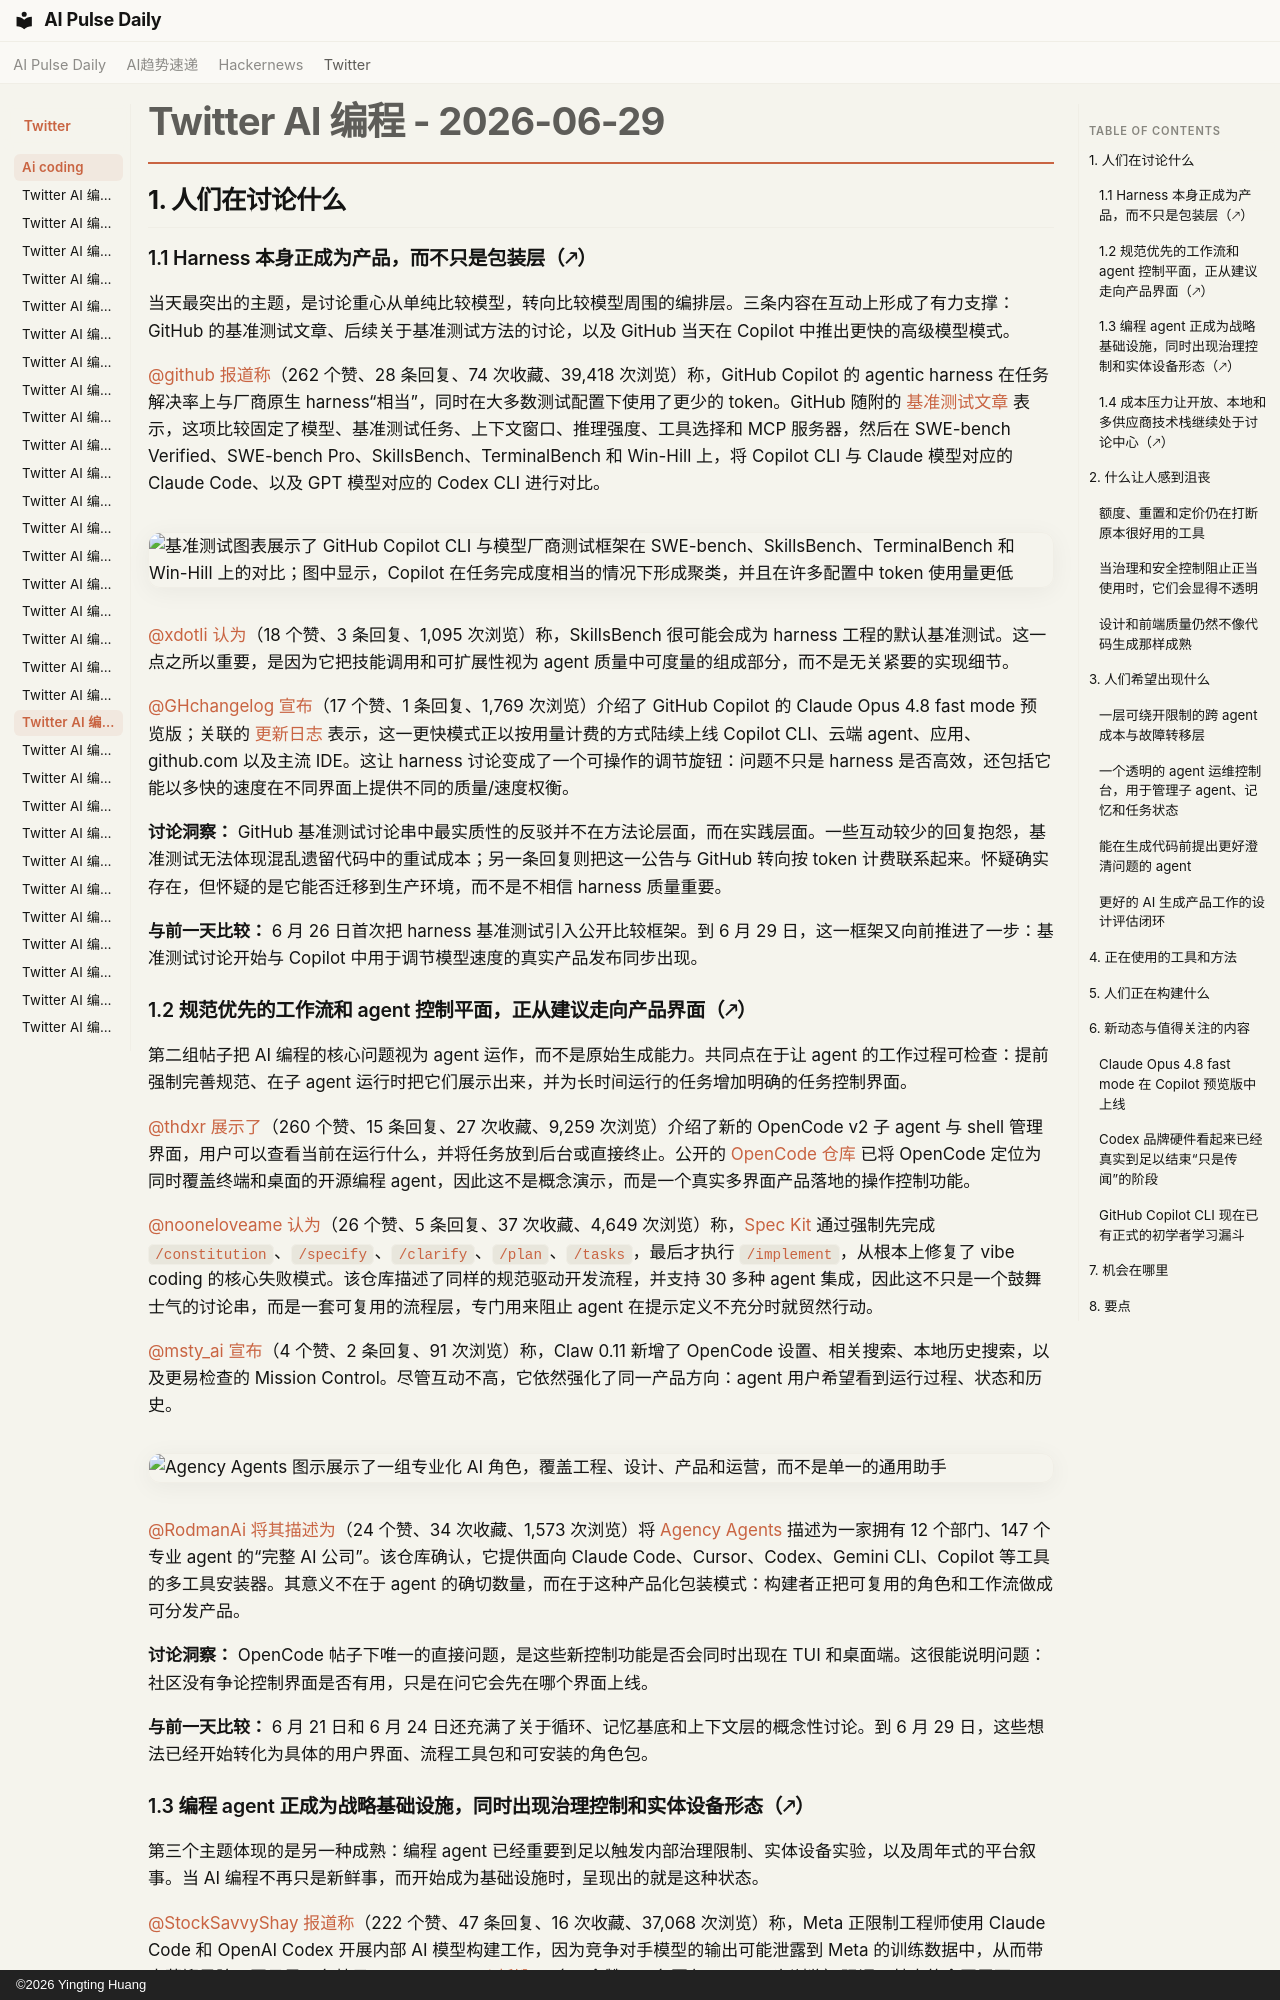

repository: vibewatch/vibewatch.github.io · page: twitter/ai-coding/2026-06-29.zh/index.html · generator: mkdocs · copyright: ©2026 Yingting Huang

# Twitter AI 编程 - 2026-06-29

## 1. 人们在讨论什么

### 1.1 Harness 本身正成为产品，而不只是包装层（🡕）

当天最突出的主题，是讨论重心从单纯比较模型，转向比较模型周围的编排层。三条内容在互动上形成了有力支撑：GitHub 的基准测试文章、后续关于基准测试方法的讨论，以及 GitHub 当天在 Copilot 中推出更快的高级模型模式。

[@github](https://x.com/github) [报道称](https://x.com/github/status/2071356504805142532)（262 个赞、28 条回复、74 次收藏、39,418 次浏览）称，GitHub Copilot 的 agentic harness 在任务解决率上与厂商原生 harness“相当”，同时在大多数测试配置下使用了更少的 token。GitHub 随附的 [基准测试文章](https://github.blog/ai-and-ml/github-copilot/evaluating-performance-and-efficiency-of-the-github-copilot-agentic-harness-across-models-and-tasks/) 表示，这项比较固定了模型、基准测试任务、上下文窗口、推理强度、工具选择和 MCP 服务器，然后在 SWE-bench Verified、SWE-bench Pro、SkillsBench、TerminalBench 和 Win-Hill 上，将 Copilot CLI 与 Claude 模型对应的 Claude Code、以及 GPT 模型对应的 Codex CLI 进行对比。

![基准测试图表展示了 GitHub Copilot CLI 与模型厂商测试框架在 SWE-bench、SkillsBench、TerminalBench 和 Win-Hill 上的对比；图中显示，Copilot 在任务完成度相当的情况下形成聚类，并且在许多配置中 token 使用量更低](https://pbs.twimg.com/media/HL7uzXvbEAAJpng.jpg)

[@xdotli](https://x.com/xdotli) [认为](https://x.com/xdotli/status/2071428633902879061)（18 个赞、3 条回复、1,095 次浏览）称，SkillsBench 很可能会成为 harness 工程的默认基准测试。这一点之所以重要，是因为它把技能调用和可扩展性视为 agent 质量中可度量的组成部分，而不是无关紧要的实现细节。

[@GHchangelog](https://x.com/GHchangelog) [宣布](https://x.com/GHchangelog/status/2071643637365043322)（17 个赞、1 条回复、1,769 次浏览）介绍了 GitHub Copilot 的 Claude Opus 4.8 fast mode 预览版；关联的 [更新日志](https://github.blog/changelog/2026-06-29-claude-opus-4-8-fast-mode-is-now-in-preview-for-github-copilot/) 表示，这一更快模式正以按用量计费的方式陆续上线 Copilot CLI、云端 agent、应用、github.com 以及主流 IDE。这让 harness 讨论变成了一个可操作的调节旋钮：问题不只是 harness 是否高效，还包括它能以多快的速度在不同界面上提供不同的质量/速度权衡。

**讨论洞察：** GitHub 基准测试讨论串中最实质性的反驳并不在方法论层面，而在实践层面。一些互动较少的回复抱怨，基准测试无法体现混乱遗留代码中的重试成本；另一条回复则把这一公告与 GitHub 转向按 token 计费联系起来。怀疑确实存在，但怀疑的是它能否迁移到生产环境，而不是不相信 harness 质量重要。

**与前一天比较：** 6 月 26 日首次把 harness 基准测试引入公开比较框架。到 6 月 29 日，这一框架又向前推进了一步：基准测试讨论开始与 Copilot 中用于调节模型速度的真实产品发布同步出现。

### 1.2 规范优先的工作流和 agent 控制平面，正从建议走向产品界面（🡕）

第二组帖子把 AI 编程的核心问题视为 agent 运作，而不是原始生成能力。共同点在于让 agent 的工作过程可检查：提前强制完善规范、在子 agent 运行时把它们展示出来，并为长时间运行的任务增加明确的任务控制界面。

[@thdxr](https://x.com/thdxr) [展示了](https://x.com/thdxr/status/2071657238855327960)（260 个赞、15 条回复、27 次收藏、9,259 次浏览）介绍了新的 OpenCode v2 子 agent 与 shell 管理界面，用户可以查看当前在运行什么，并将任务放到后台或直接终止。公开的 [OpenCode 仓库](https://github.com/anomalyco/opencode) 已将 OpenCode 定位为同时覆盖终端和桌面的开源编程 agent，因此这不是概念演示，而是一个真实多界面产品落地的操作控制功能。

[@nooneloveame](https://x.com/nooneloveame) [认为](https://x.com/nooneloveame/status/2071323779557699674)（26 个赞、5 条回复、37 次收藏、4,649 次浏览）称，[Spec Kit](https://github.com/github/spec-kit) 通过强制先完成 `/constitution`、`/specify`、`/clarify`、`/plan`、`/tasks`，最后才执行 `/implement`，从根本上修复了 vibe coding 的核心失败模式。该仓库描述了同样的规范驱动开发流程，并支持 30 多种 agent 集成，因此这不只是一个鼓舞士气的讨论串，而是一套可复用的流程层，专门用来阻止 agent 在提示定义不充分时就贸然行动。

[@msty_ai](https://x.com/msty_ai) [宣布](https://x.com/msty_ai/status/2071712117594702212)（4 个赞、2 条回复、91 次浏览）称，Claw 0.11 新增了 OpenCode 设置、相关搜索、本地历史搜索，以及更易检查的 Mission Control。尽管互动不高，它依然强化了同一产品方向：agent 用户希望看到运行过程、状态和历史。

![Agency Agents 图示展示了一组专业化 AI 角色，覆盖工程、设计、产品和运营，而不是单一的通用助手](https://pbs.twimg.com/media/HL_h4bMbEAAYJ0-.png)

[@RodmanAi](https://x.com/RodmanAi) [将其描述为](https://x.com/RodmanAi/status/2071622761026658532)（24 个赞、34 次收藏、1,573 次浏览）将 [Agency Agents](https://github.com/msitarzewski/agency-agents) 描述为一家拥有 12 个部门、147 个专业 agent 的“完整 AI 公司”。该仓库确认，它提供面向 Claude Code、Cursor、Codex、Gemini CLI、Copilot 等工具的多工具安装器。其意义不在于 agent 的确切数量，而在于这种产品化包装模式：构建者正把可复用的角色和工作流做成可分发产品。

**讨论洞察：** OpenCode 帖子下唯一的直接问题，是这些新控制功能是否会同时出现在 TUI 和桌面端。这很能说明问题：社区没有争论控制界面是否有用，只是在问它会先在哪个界面上线。

**与前一天比较：** 6 月 21 日和 6 月 24 日还充满了关于循环、记忆基底和上下文层的概念性讨论。到 6 月 29 日，这些想法已经开始转化为具体的用户界面、流程工具包和可安装的角色包。
